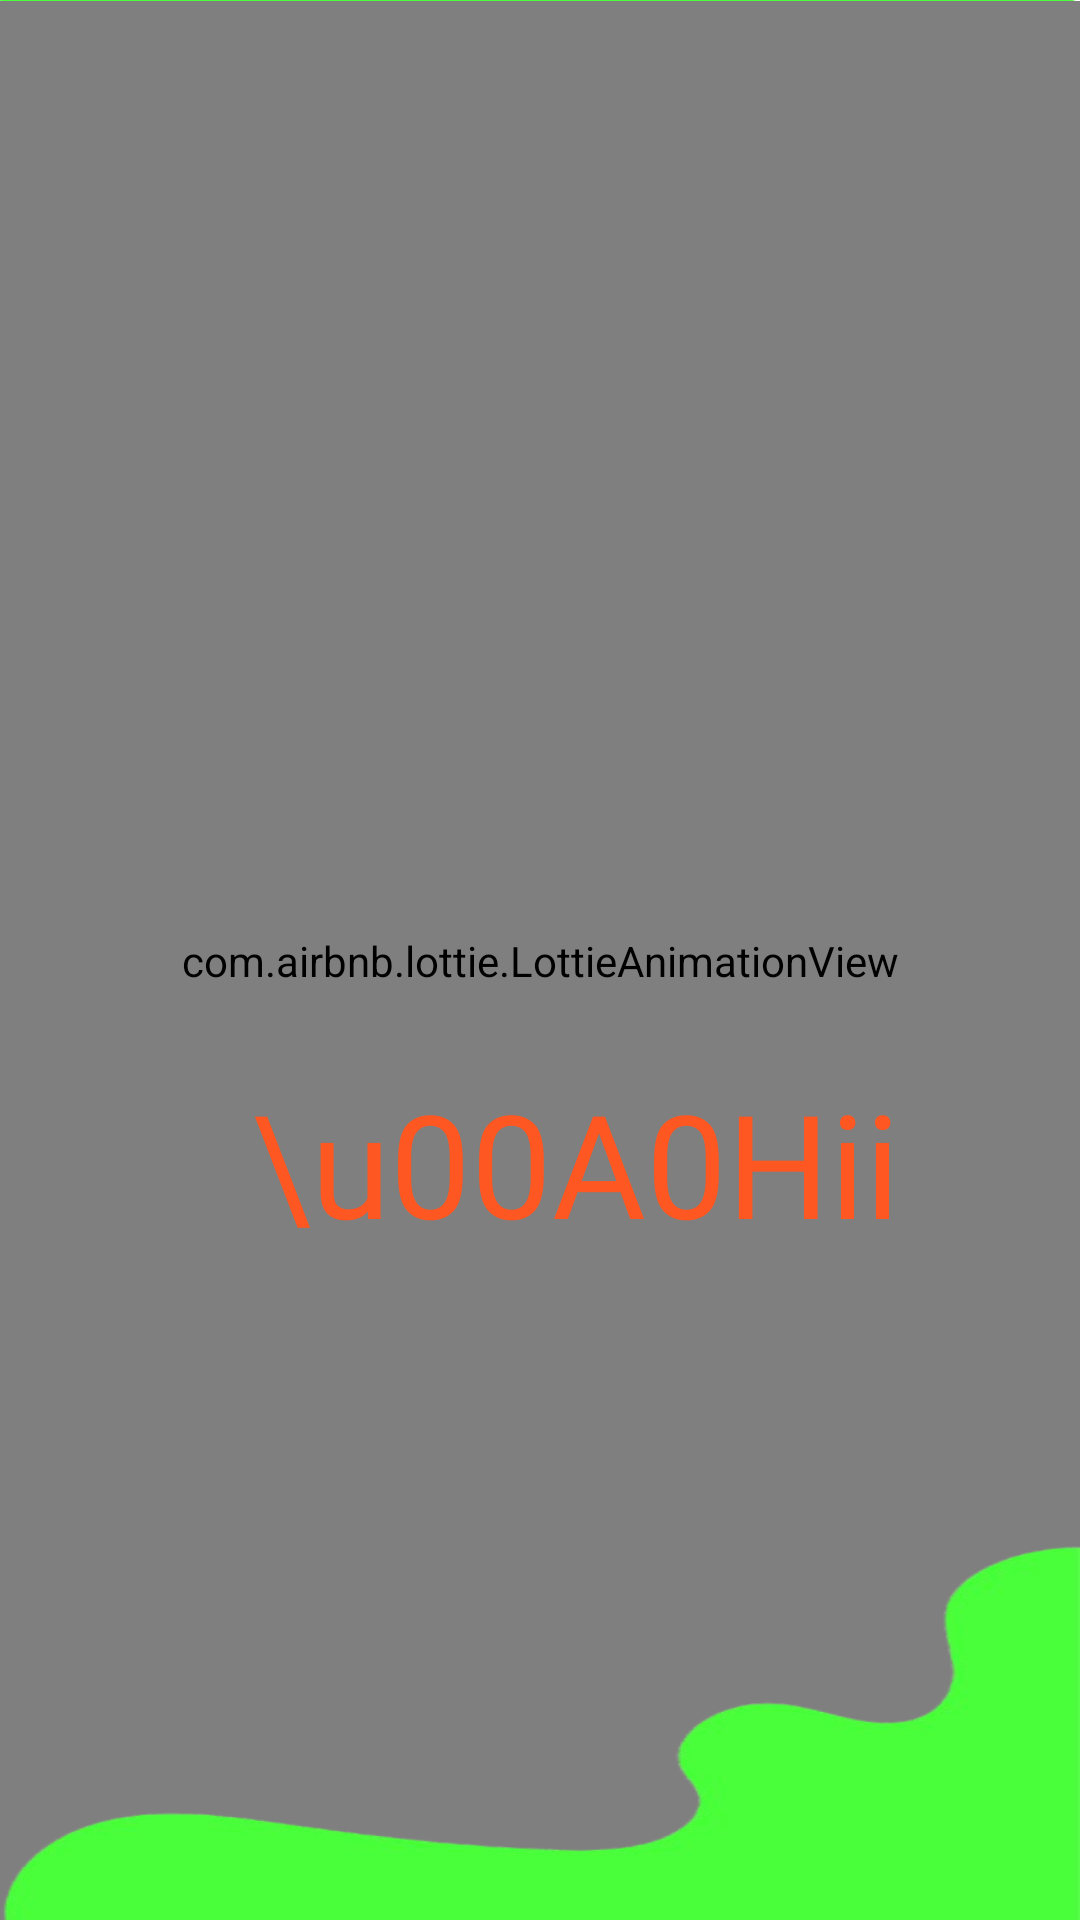

This screen was rendered from an Android layout file. Write that file and the resources it references.
<!-- AndroidManifest.xml: application theme Theme.EpiNect -->
<!-- res/layout/activity_splash_screen.xml -->
<RelativeLayout xmlns:android="http://schemas.android.com/apk/res/android"
    xmlns:app="http://schemas.android.com/apk/res-auto"
    xmlns:tools="http://schemas.android.com/tools"
    android:layout_width="match_parent"
    android:layout_height="match_parent"
    android:background="#FFFFFF"
    tools:context=".Activities.SplashScreen.SplashScreen">

    <ImageView
        android:id="@+id/splashImageView"
        android:layout_width="match_parent"
        android:layout_height="462dp"
        android:layout_alignParentTop="true"
        android:scaleType="fitXY"
        android:src="@drawable/splashelement" />

    <com.airbnb.lottie.LottieAnimationView
        android:id="@+id/lottieAnimationView"
        android:layout_width="match_parent"
        android:layout_height="match_parent"
        android:layout_alignTop="@+id/splashImageView1"
        android:layout_marginTop="-431dp"
        app:lottie_autoPlay="true"
        app:lottie_loop="true"
        app:lottie_rawRes="@raw/s1" />

    <TextView
        android:id="@+id/animatedText"
        android:layout_width="273dp"
        android:layout_height="wrap_content"
        android:layout_below="@id/lottieAnimationView"
        android:layout_alignParentStart="true"
        android:layout_alignParentEnd="true"
        android:layout_alignParentBottom="true"
        android:layout_marginStart="81dp"
        android:layout_marginTop="-285dp"
        android:layout_marginEnd="57dp"
        android:layout_marginBottom="220dp"
        android:fontFamily="@font/family"
        android:textAlignment="center"
        android:text="\u00A0Hii!..."
        android:textColor="#FF5722"
        android:textSize="48sp"
        android:visibility="visible" />

    <ImageView
        android:id="@+id/splashImageView1"
        android:layout_width="match_parent"
        android:layout_height="wrap_content"
        android:layout_alignParentTop="true"
        android:layout_marginTop="431dp"
        android:scaleType="fitXY"
        android:src="@drawable/splashelement1" />


</RelativeLayout>
<!-- resources referenced by this layout -->
<resources>
  <!-- drawable splashelement: png bitmap (drawable, 27721 bytes) -->
  <!-- drawable splashelement1: png bitmap (drawable, 27376 bytes) -->
  <style name="Theme.EpiNect" parent="Theme.MaterialComponents.DayNight.NoActionBar">
          <item name="colorPrimary">#F94C10</item>
          <item name="colorPrimaryVariant">#F94C10</item>
          <item name="colorOnPrimary">#FFFFFF</item>
          <item name="colorSecondary">#F94C10</item>
          <item name="colorOnSecondary">#FFFFFF</item>
          <item name="android:windowBackground">#FFFFFF</item>
          <item name="colorOnBackground">#000000</item>
          <item name="colorSurface">#FFFFFF</item>
          <item name="colorOnSurface">#000000</item>
      </style>
</resources>
